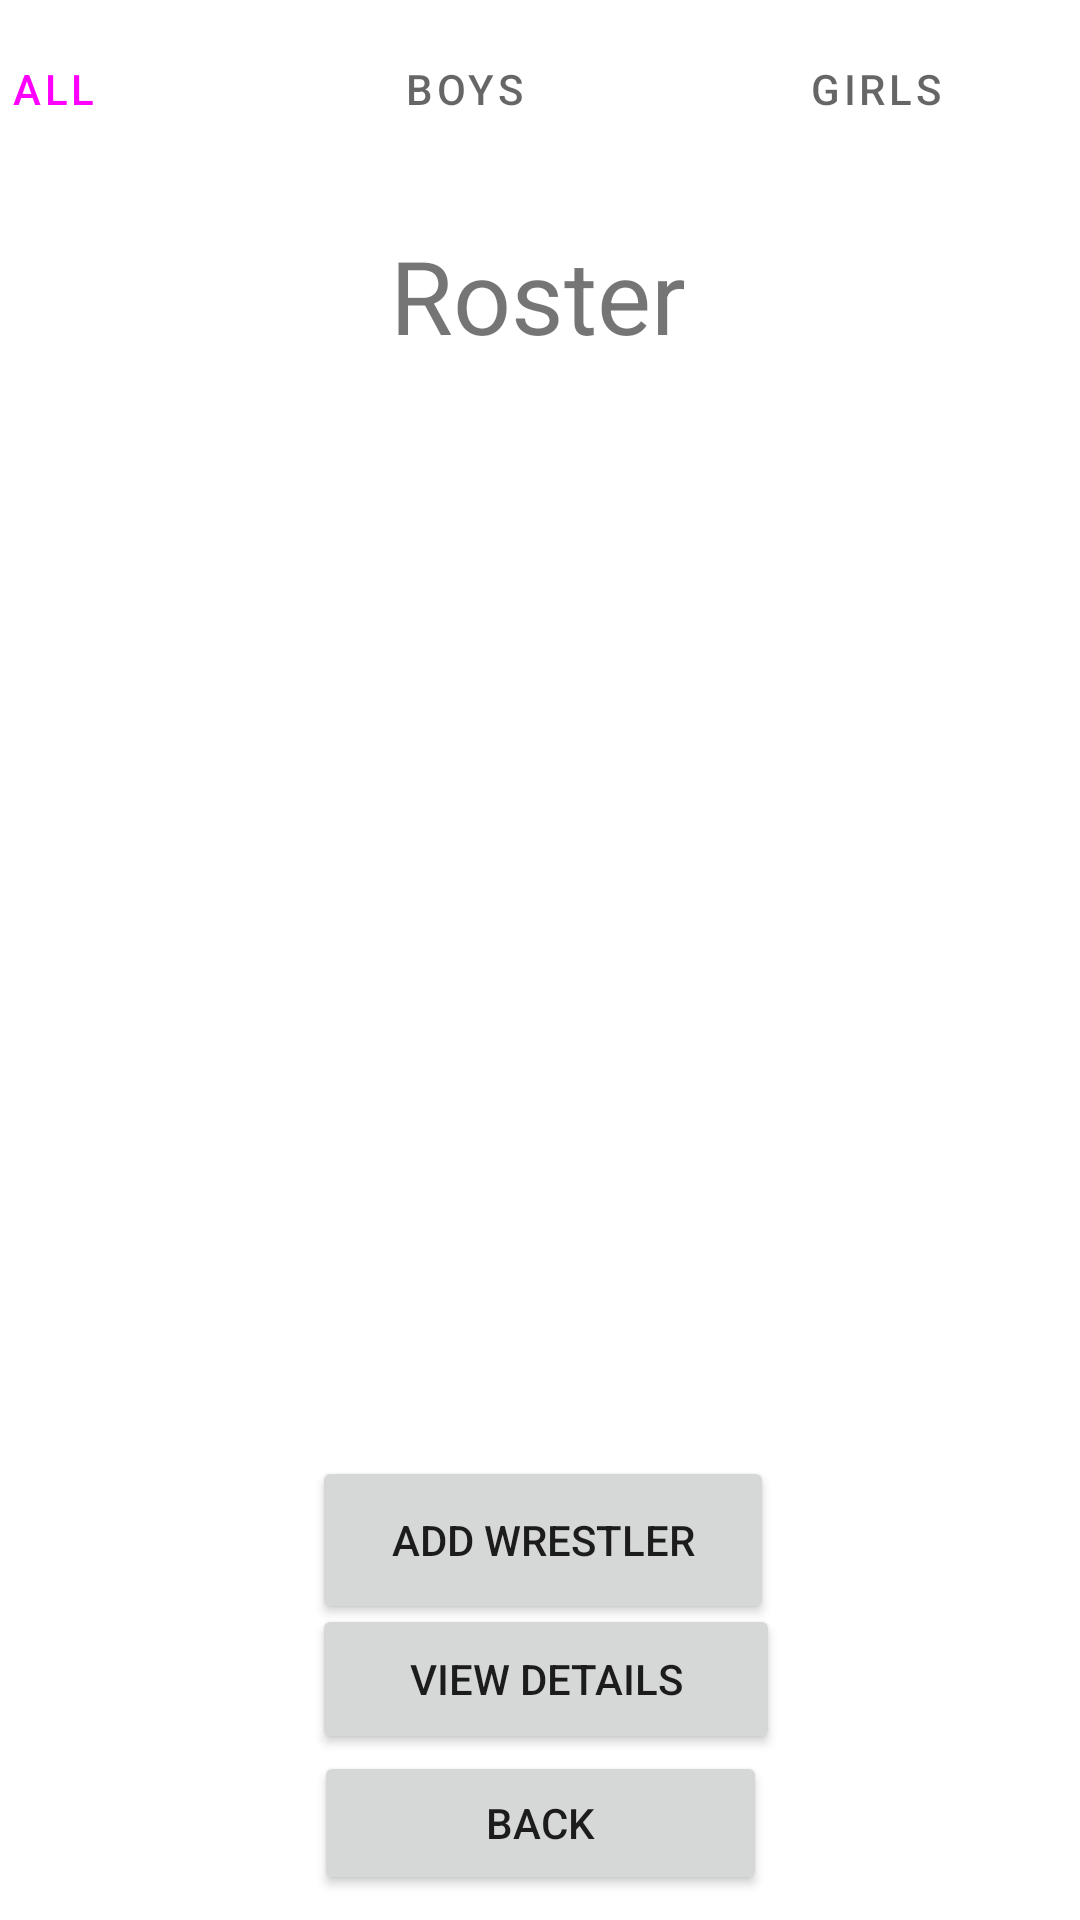

Layout XML and referenced resources for this Android screen:
<!-- AndroidManifest.xml: application theme Theme.WrestlingManager -->
<!-- res/layout/activity_roster.xml -->
<?xml version="1.0" encoding="utf-8"?>
<androidx.constraintlayout.widget.ConstraintLayout xmlns:android="http://schemas.android.com/apk/res/android"
    xmlns:app="http://schemas.android.com/apk/res-auto"
    xmlns:tools="http://schemas.android.com/tools"
    android:layout_width="match_parent"
    android:layout_height="match_parent"
    tools:context=".RosterActivity">

    <androidx.recyclerview.widget.RecyclerView
        android:id="@+id/roster_list"
        android:layout_width="266dp"
        android:layout_height="355dp"
        app:layout_constraintBottom_toBottomOf="parent"
        app:layout_constraintEnd_toEndOf="parent"
        app:layout_constraintHorizontal_bias="0.496"
        app:layout_constraintStart_toStartOf="parent"
        app:layout_constraintTop_toTopOf="parent"
        app:layout_constraintVertical_bias="0.468" />

    <TextView
        android:id="@+id/RosterText"
        android:layout_width="131dp"
        android:layout_height="49dp"
        android:gravity="center"
        android:text="Roster"
        android:textSize="34sp"
        app:layout_constraintBottom_toBottomOf="parent"
        app:layout_constraintEnd_toEndOf="parent"
        app:layout_constraintHorizontal_bias="0.498"
        app:layout_constraintStart_toStartOf="parent"
        app:layout_constraintTop_toTopOf="parent"
        app:layout_constraintVertical_bias="0.125" />

    <com.google.android.material.tabs.TabLayout
        android:id="@+id/RosterTab"
        android:layout_width="411dp"
        android:layout_height="59dp"
        app:layout_constraintBottom_toBottomOf="parent"
        app:layout_constraintEnd_toEndOf="parent"
        app:layout_constraintHorizontal_bias="1.0"
        app:layout_constraintStart_toStartOf="parent"
        app:layout_constraintTop_toTopOf="parent"
        app:layout_constraintVertical_bias="0.0">

        <com.google.android.material.tabs.TabItem
            android:layout_width="wrap_content"
            android:layout_height="wrap_content"
            android:text="All"/>

        <com.google.android.material.tabs.TabItem
            android:layout_width="wrap_content"
            android:layout_height="wrap_content"
            android:text="Boys" />

        <com.google.android.material.tabs.TabItem
            android:layout_width="wrap_content"
            android:layout_height="wrap_content"
            android:text="Girls" />

    </com.google.android.material.tabs.TabLayout>

    <Button
        android:id="@+id/testButton"
        android:layout_width="154dp"
        android:layout_height="56dp"
        android:onClick="onAddWrestlerClicked"
        android:text="Add Wrestler"
        app:layout_constraintBottom_toBottomOf="parent"
        app:layout_constraintEnd_toEndOf="parent"
        app:layout_constraintHorizontal_bias="0.505"
        app:layout_constraintStart_toStartOf="parent"
        app:layout_constraintTop_toTopOf="parent"
        app:layout_constraintVertical_bias="0.831" />

    <Button
        android:id="@+id/viewDetailsButton"
        android:layout_width="156dp"
        android:layout_height="50dp"
        android:onClick="onViewDetailsClicked"
        android:text="View Details"
        app:layout_constraintBottom_toBottomOf="parent"
        app:layout_constraintEnd_toEndOf="parent"
        app:layout_constraintHorizontal_bias="0.509"
        app:layout_constraintStart_toStartOf="parent"
        app:layout_constraintTop_toTopOf="parent"
        app:layout_constraintVertical_bias="0.906" />

    <Button
        android:id="@+id/RosterBackButton"
        android:layout_width="151dp"
        android:layout_height="48dp"
        android:onClick="onRosterBackClicked"
        android:text="Back"
        app:layout_constraintBottom_toBottomOf="parent"
        app:layout_constraintEnd_toEndOf="parent"
        app:layout_constraintStart_toStartOf="parent"
        app:layout_constraintTop_toTopOf="parent"
        app:layout_constraintVertical_bias="0.986" />

</androidx.constraintlayout.widget.ConstraintLayout>
<!-- resources referenced by this layout -->
<resources>
  <style name="Theme.WrestlingManager" parent="Theme.MaterialComponents.DayNight.DarkActionBar">
          
          <item name="colorPrimary">@color/green</item>
          <item name="colorPrimaryVariant">@color/green_dark</item>
          <item name="colorOnPrimary">@color/white</item>
          
          <item name="colorSecondary">@color/green</item>
          <item name="colorSecondaryVariant">@color/teal_700</item>
          <item name="colorOnSecondary">@color/black</item>
          
          <item name="android:statusBarColor" tools:targetApi="l">?attr/colorPrimaryVariant</item>
          
      </style>
  <!-- not gathered from this repository: default colours our renderer supplied (Android Studio template values) -->
  <color name="teal_700">#FF018786</color>
  <color name="black">#FF000000</color>
  <color name="white">#FFFFFFFF</color>
</resources>
